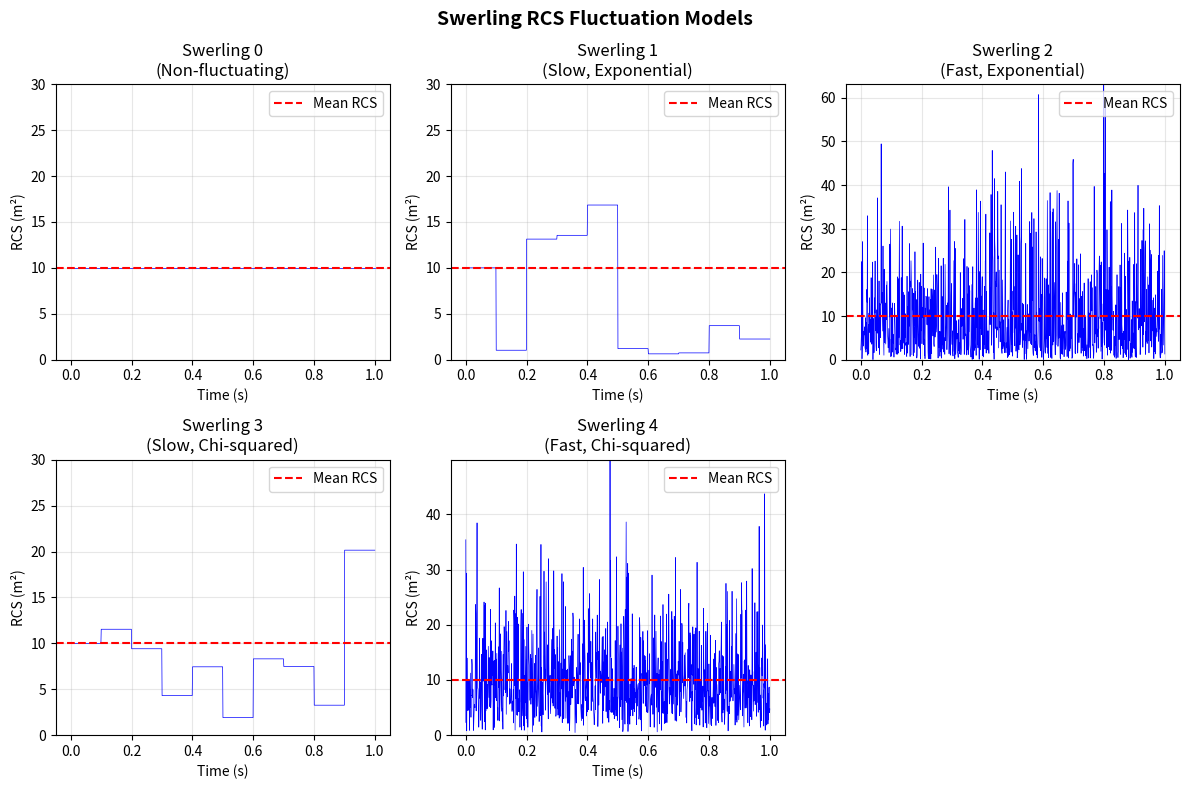

Reproduce this figure in Python.
#!/usr/bin/env python3
"""
Swerling RCS fluctuation models for realistic radar backscatter simulation
Implements all five Swerling cases for target RCS fluctuation
"""

import numpy as np
from enum import Enum
from typing import Optional, Tuple


class SwerlingCase(Enum):
    """Swerling fluctuation models"""
    SWERLING_0 = 0  # Non-fluctuating (constant RCS)
    SWERLING_1 = 1  # Slow fluctuation, exponential, single dominant scatterer
    SWERLING_2 = 2  # Fast fluctuation, exponential, single dominant scatterer  
    SWERLING_3 = 3  # Slow fluctuation, chi-squared (4 DOF), multiple scatterers
    SWERLING_4 = 4  # Fast fluctuation, chi-squared (4 DOF), multiple scatterers
    SWERLING_5 = 5  # Non-fluctuating (alternate designation)


class SwerlingRCS:
    """
    Implements Swerling RCS fluctuation models for radar targets
    
    Physical interpretation:
    - Swerling 0/5: Non-fluctuating targets (sphere, flat plate normal to radar)
    - Swerling 1/2: Single dominant scatterer plus many small scatterers (aircraft)
    - Swerling 3/4: Many scatterers of comparable size (complex targets)
    
    Slow vs Fast:
    - Slow: RCS constant during dwell (scan-to-scan fluctuation)
    - Fast: RCS changes pulse-to-pulse
    """
    
    def __init__(self, 
                 mean_rcs: float,
                 swerling_case: SwerlingCase = SwerlingCase.SWERLING_1,
                 correlation_time: float = 0.1):
        """
        Initialize Swerling RCS model
        
        Args:
            mean_rcs: Mean RCS value (m²)
            swerling_case: Swerling fluctuation model
            correlation_time: Correlation time for slow fluctuation models (seconds)
        """
        self.mean_rcs = mean_rcs
        self.swerling_case = swerling_case
        self.correlation_time = correlation_time
        
        # State for slow fluctuation models
        self.current_rcs = mean_rcs
        self.last_update_time = 0
        
    def get_rcs(self, 
                time: float,
                pulse_number: Optional[int] = None,
                force_new: bool = False) -> float:
        """
        Get RCS value with appropriate Swerling fluctuation
        
        Args:
            time: Current time (seconds)
            pulse_number: Pulse number for fast fluctuation models
            force_new: Force generation of new RCS value
            
        Returns:
            RCS value with fluctuation applied (m²)
        """
        if self.swerling_case == SwerlingCase.SWERLING_0:
            return self.mean_rcs
        
        # Determine if we need new RCS value
        need_new = force_new
        
        # For slow fluctuation (1, 3), check correlation time
        if self.swerling_case in [SwerlingCase.SWERLING_1, SwerlingCase.SWERLING_3]:
            if time - self.last_update_time > self.correlation_time:
                need_new = True
                self.last_update_time = time
        # For fast fluctuation (2, 4), always generate new
        elif self.swerling_case in [SwerlingCase.SWERLING_2, SwerlingCase.SWERLING_4]:
            need_new = True
        
        if need_new:
            self.current_rcs = self._generate_fluctuated_rcs()
        
        return self.current_rcs
    
    def _generate_fluctuated_rcs(self) -> float:
        """Generate RCS value based on Swerling model"""
        
        if self.swerling_case in [SwerlingCase.SWERLING_1, SwerlingCase.SWERLING_2]:
            # Exponential distribution (Rayleigh amplitude)
            # Single dominant scatterer plus many small ones
            return self.mean_rcs * np.random.exponential(1.0)
        
        elif self.swerling_case in [SwerlingCase.SWERLING_3, SwerlingCase.SWERLING_4]:
            # Chi-squared with 4 degrees of freedom
            # Many scatterers of comparable size
            # This is equivalent to gamma(2, 0.5)
            return self.mean_rcs * np.random.gamma(2, 0.5)
        
        else:
            return self.mean_rcs
    
    def get_detection_probability(self, snr_db: float) -> float:
        """
        Calculate probability of detection for given SNR
        
        Args:
            snr_db: Signal-to-noise ratio in dB
            
        Returns:
            Probability of detection (0-1)
        """
        snr_linear = 10**(snr_db / 10)
        
        if self.swerling_case == SwerlingCase.SWERLING_0:
            # Non-fluctuating target
            # Simplified Marcum Q function approximation
            if snr_db < 10:
                return 0.1
            elif snr_db < 15:
                return 0.5
            else:
                return 0.9
        
        elif self.swerling_case in [SwerlingCase.SWERLING_1, SwerlingCase.SWERLING_2]:
            # Exponential fluctuation
            # Pd = exp(-threshold / (1 + SNR))
            threshold = 10**(13/10)  # ~13 dB threshold
            pd = np.exp(-threshold / (1 + snr_linear))
            return pd
        
        elif self.swerling_case in [SwerlingCase.SWERLING_3, SwerlingCase.SWERLING_4]:
            # Chi-squared fluctuation
            # More complex formula, simplified here
            threshold = 10**(13/10)
            pd = 1 - (1 + 2/snr_linear) * np.exp(-threshold / (1 + snr_linear/2))
            return max(0, min(1, pd))
        
        return 0.5
    
    def get_fluctuation_statistics(self) -> Tuple[float, float]:
        """
        Get statistical properties of RCS fluctuation
        
        Returns:
            (mean, variance) of RCS distribution
        """
        mean = self.mean_rcs
        
        if self.swerling_case in [SwerlingCase.SWERLING_1, SwerlingCase.SWERLING_2]:
            # Exponential: variance = mean²
            variance = self.mean_rcs ** 2
        elif self.swerling_case in [SwerlingCase.SWERLING_3, SwerlingCase.SWERLING_4]:
            # Chi-squared(4): variance = mean²/2
            variance = (self.mean_rcs ** 2) / 2
        else:
            variance = 0
        
        return mean, variance


class BackscatterModel:
    """
    Physical model for radar backscatter including:
    - Swerling RCS fluctuations
    - Aspect angle dependency
    - Polarization effects
    - Frequency dependency
    """
    
    def __init__(self,
                 base_rcs: float,
                 swerling_case: SwerlingCase,
                 target_type: str = "aircraft"):
        """
        Initialize backscatter model
        
        Args:
            base_rcs: Base RCS value (m²)
            swerling_case: Swerling fluctuation model
            target_type: Type of target for aspect modeling
        """
        self.swerling_rcs = SwerlingRCS(base_rcs, swerling_case)
        self.target_type = target_type
        
        # Aspect angle RCS pattern (simplified)
        self.aspect_pattern = self._generate_aspect_pattern()
    
    def _generate_aspect_pattern(self) -> np.ndarray:
        """Generate aspect-dependent RCS pattern"""
        angles = np.linspace(0, 360, 361)
        
        if self.target_type == "aircraft":
            # Aircraft: High RCS from front/rear, low from sides
            pattern = 1 + 0.5 * np.cos(2 * np.radians(angles))
        elif self.target_type == "ship":
            # Ship: High RCS from broadside
            pattern = 1 + 0.7 * np.abs(np.sin(np.radians(angles)))
        elif self.target_type == "missile":
            # Missile: Low RCS from front, higher from sides
            pattern = 0.3 + 0.7 * np.abs(np.sin(np.radians(angles)))
        else:
            # Default: relatively uniform
            pattern = np.ones_like(angles)
        
        return pattern
    
    def get_backscatter(self,
                       time: float,
                       aspect_angle: float,
                       frequency: float = 10e9,
                       polarization: str = "HH") -> complex:
        """
        Calculate complex backscattered field
        
        Args:
            time: Current time (seconds)
            aspect_angle: Aspect angle to target (degrees)
            frequency: Radar frequency (Hz)
            polarization: Polarization (HH, VV, HV, VH)
            
        Returns:
            Complex backscattered field coefficient
        """
        # Get fluctuating RCS
        rcs = self.swerling_rcs.get_rcs(time)
        
        # Apply aspect angle modulation
        aspect_idx = int(aspect_angle % 360)
        rcs *= self.aspect_pattern[aspect_idx]
        
        # Frequency dependency (simplified)
        # Higher frequency = more detailed scattering
        wavelength = 3e8 / frequency
        if self.target_type == "aircraft" and wavelength < 0.1:  # X-band and above
            rcs *= 1.2  # Resonance effects
        
        # Polarization effects
        if polarization == "HH":
            pol_factor = 1.0
        elif polarization == "VV":
            pol_factor = 0.95  # Slightly different for most targets
        elif polarization in ["HV", "VH"]:
            pol_factor = 0.1  # Cross-polarization is much weaker
        else:
            pol_factor = 1.0
        
        rcs *= pol_factor
        
        # Convert RCS to backscatter coefficient
        # σ = 4π |S|² where S is scattering coefficient
        amplitude = np.sqrt(rcs / (4 * np.pi))
        
        # Random phase (target-dependent coherence)
        if self.swerling_rcs.swerling_case in [SwerlingCase.SWERLING_2, SwerlingCase.SWERLING_4]:
            # Fast fluctuation = random phase each pulse
            phase = np.random.uniform(0, 2 * np.pi)
        else:
            # Slow fluctuation = phase changes slowly
            phase = 2 * np.pi * (time * 100) % (2 * np.pi)  # Slowly varying
        
        return amplitude * np.exp(1j * phase)
    
    def get_doppler_spectrum(self, 
                            velocity: float,
                            frequency: float = 10e9) -> Tuple[np.ndarray, np.ndarray]:
        """
        Get Doppler spectrum of backscattered signal
        
        Args:
            velocity: Radial velocity (m/s)
            frequency: Radar frequency (Hz)
            
        Returns:
            (frequencies, spectrum) arrays
        """
        wavelength = 3e8 / frequency
        doppler_shift = 2 * velocity / wavelength
        
        # Create spectrum centered on Doppler shift
        freqs = np.linspace(doppler_shift - 100, doppler_shift + 100, 201)
        
        # Spectrum shape depends on target type
        if self.target_type == "aircraft":
            # Narrow main peak with some spreading
            spectrum = np.exp(-(freqs - doppler_shift)**2 / (2 * 10**2))
        elif self.target_type == "ship":
            # Broader due to sea motion
            spectrum = np.exp(-(freqs - doppler_shift)**2 / (2 * 30**2))
        else:
            # Default narrow spectrum
            spectrum = np.exp(-(freqs - doppler_shift)**2 / (2 * 5**2))
        
        return freqs, spectrum


def demonstrate_swerling_models():
    """Demonstrate different Swerling models"""
    import matplotlib.pyplot as plt
    
    mean_rcs = 10.0  # 10 m² mean RCS
    time_samples = np.linspace(0, 1, 1000)
    
    fig, axes = plt.subplots(2, 3, figsize=(12, 8))
    fig.suptitle('Swerling RCS Fluctuation Models', fontsize=14, fontweight='bold')
    
    models = [
        (SwerlingCase.SWERLING_0, "Swerling 0\n(Non-fluctuating)"),
        (SwerlingCase.SWERLING_1, "Swerling 1\n(Slow, Exponential)"),
        (SwerlingCase.SWERLING_2, "Swerling 2\n(Fast, Exponential)"),
        (SwerlingCase.SWERLING_3, "Swerling 3\n(Slow, Chi-squared)"),
        (SwerlingCase.SWERLING_4, "Swerling 4\n(Fast, Chi-squared)"),
    ]
    
    for idx, (swerling_case, title) in enumerate(models):
        ax = axes[idx // 3, idx % 3]
        
        model = SwerlingRCS(mean_rcs, swerling_case, correlation_time=0.1)
        rcs_values = [model.get_rcs(t) for t in time_samples]
        
        ax.plot(time_samples, rcs_values, 'b-', linewidth=0.5)
        ax.axhline(y=mean_rcs, color='r', linestyle='--', label='Mean RCS')
        ax.set_xlabel('Time (s)')
        ax.set_ylabel('RCS (m²)')
        ax.set_title(title)
        ax.grid(True, alpha=0.3)
        ax.set_ylim([0, max(30, max(rcs_values))])
        ax.legend(loc='upper right')
    
    # Hide the 6th subplot
    axes[1, 2].axis('off')
    
    plt.tight_layout()
    plt.savefig('swerling_models_demo.png', dpi=150)
    print("Saved Swerling models demonstration to swerling_models_demo.png")
    
    return fig


if __name__ == "__main__":
    demonstrate_swerling_models()